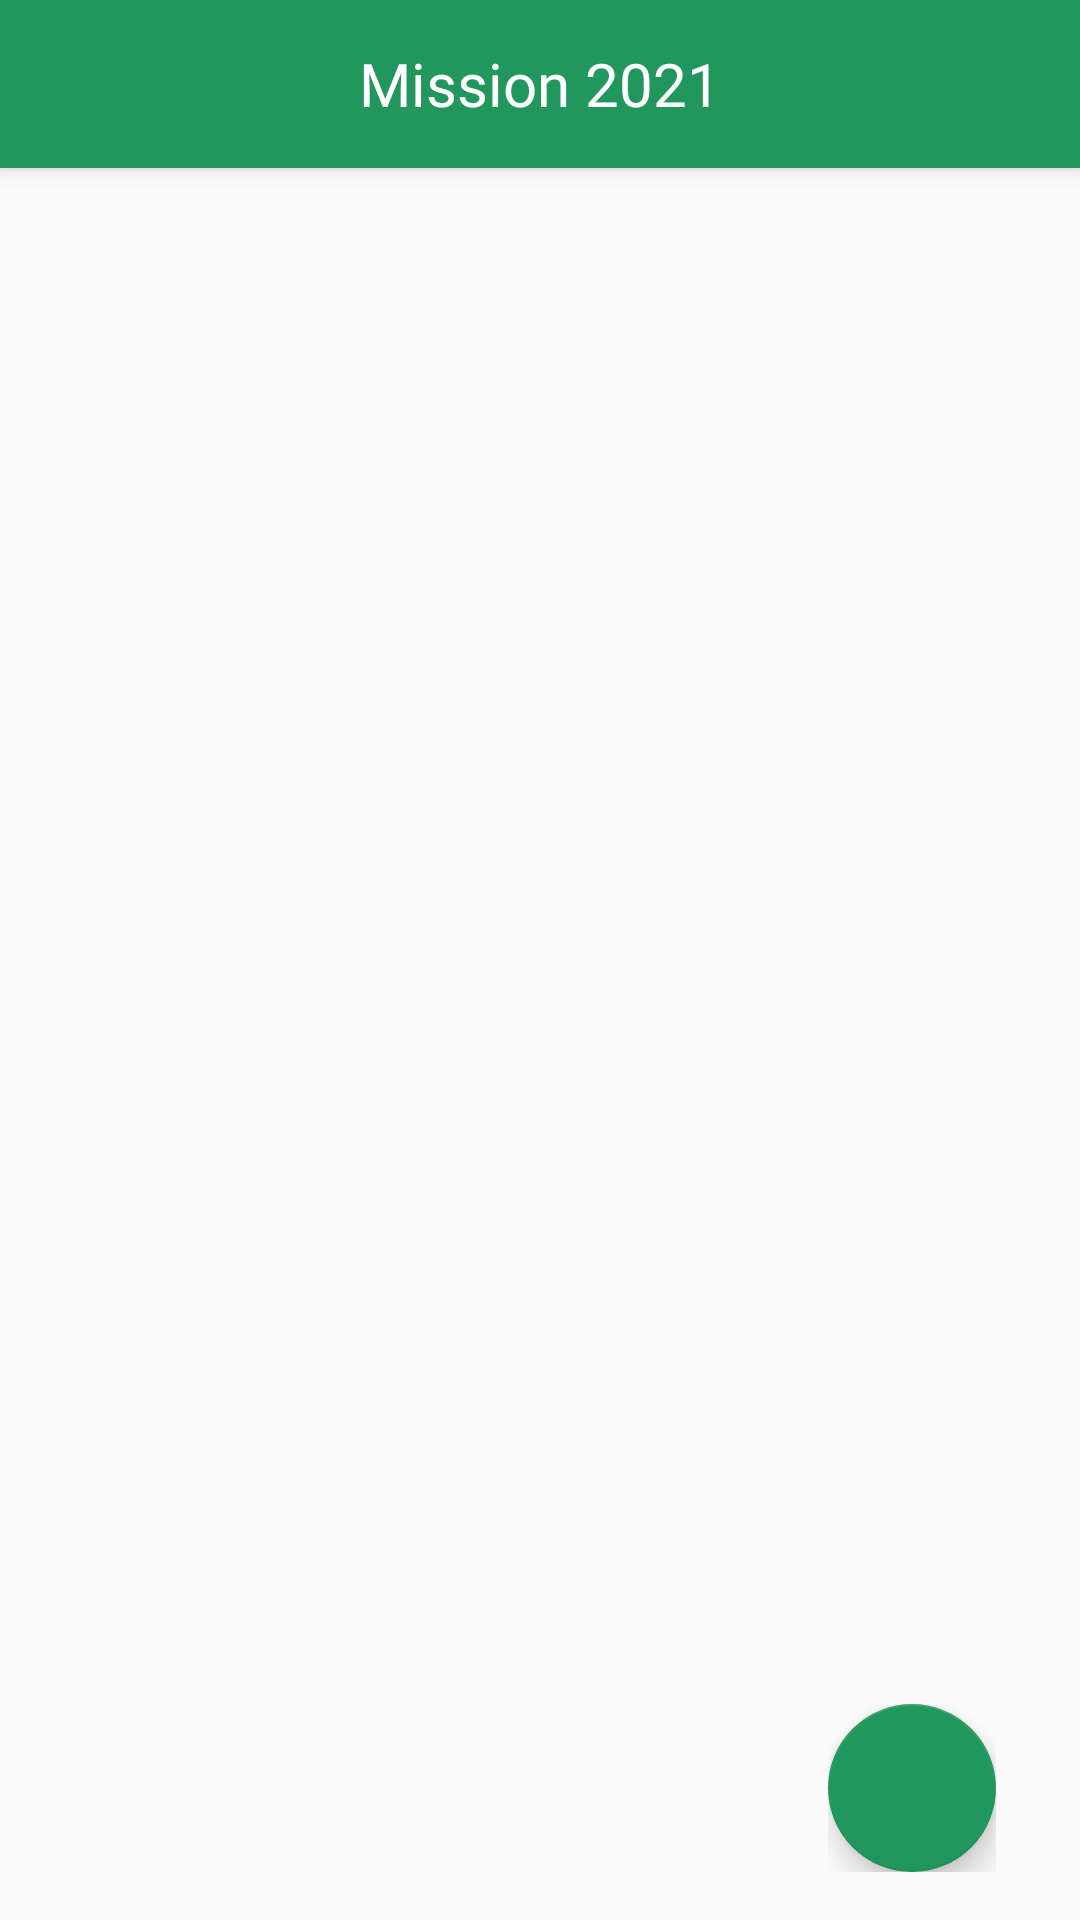

Reconstruct the res/layout file that produces this screen, plus the resources it refers to.
<!-- AndroidManifest.xml: application theme AppTheme -->
<!-- res/layout/app_bar_home.xml -->
<?xml version="1.0" encoding="utf-8"?>
<android.support.design.widget.CoordinatorLayout xmlns:android="http://schemas.android.com/apk/res/android"
    xmlns:app="http://schemas.android.com/apk/res-auto"
    xmlns:tools="http://schemas.android.com/tools"
    android:layout_width="match_parent"
    android:layout_height="match_parent"
    tools:context="com.tn.tnparty.activities.HomeActivity">

    <android.support.design.widget.AppBarLayout
        android:layout_width="match_parent"
        android:layout_height="wrap_content"
        android:theme="@style/AppTheme.AppBarOverlay">

        <android.support.v7.widget.Toolbar
            android:id="@+id/toolbar"
            android:layout_width="match_parent"
            android:layout_height="?attr/actionBarSize"
            app:popupTheme="@style/AppTheme.PopupOverlay">

            <TextView
                android:id="@+id/toolbar_title"
                style="@style/toolBarTitleStyle"
                android:layout_width="wrap_content"
                android:layout_height="wrap_content"
                android:layout_gravity="center"
                android:fontFamily="@font/lato"
                android:text="@string/app_name"
                android:textColor="@color/white" />

        </android.support.v7.widget.Toolbar>

    </android.support.design.widget.AppBarLayout>

    <include layout="@layout/content_home" />

</android.support.design.widget.CoordinatorLayout>
<!-- res/layout/content_home.xml (included above) -->
<?xml version="1.0" encoding="utf-8"?>
<android.support.constraint.ConstraintLayout xmlns:android="http://schemas.android.com/apk/res/android"
    xmlns:app="http://schemas.android.com/apk/res-auto"
    xmlns:tools="http://schemas.android.com/tools"
    android:layout_width="match_parent"
    android:layout_height="match_parent"
    android:background="@color/com_adobe_image_color_light_gray2"
    app:layout_behavior="@string/appbar_scrolling_view_behavior"
    tools:context="com.tn.tnparty.activities.common.HomeActivity"
    tools:showIn="@layout/app_bar_home">

    <LinearLayout
        android:layout_width="wrap_content"
        android:layout_height="wrap_content"
        android:layout_marginBottom="16dp"
        android:layout_marginEnd="28dp"
        android:orientation="horizontal"
        app:layout_constraintBottom_toBottomOf="parent"
        app:layout_constraintEnd_toEndOf="parent">

        <android.support.design.widget.FloatingActionButton
            android:id="@+id/addUser"
            android:layout_width="wrap_content"
            android:layout_height="wrap_content"
            android:layout_gravity="center"
            android:layout_weight="1"
            android:clickable="true"
            app:srcCompat="@drawable/ic_create_white_24dp" />

    </LinearLayout>


</android.support.constraint.ConstraintLayout>
<!-- resources referenced by this layout -->
<resources>
  <color name="white">#FFFFFF</color>
  <string name="app_name">Mission 2021</string>
  <style name="AppTheme.AppBarOverlay" parent="ThemeOverlay.AppCompat.Dark.ActionBar" />
  <style name="AppTheme.PopupOverlay" parent="ThemeOverlay.AppCompat.Light" />
  <style name="toolBarTitleStyle" parent="@style/TextAppearance.AppCompat.Widget.ActionBar.Title">
          <item name="android:textColor">@color/white</item>
      </style>
  <style name="AppTheme" parent="Theme.AppCompat.Light.NoActionBar">
          
          <item name="colorPrimary">@color/colorPrimary</item>
          <item name="colorPrimaryDark">@color/colorPrimaryDark</item>
          <item name="colorAccent">@color/colorAccent</item>
          <item name="colorControlNormal">@color/colorPrimary</item>
          <item name="colorControlActivated">@color/colorPrimaryDark</item>
          <item name="colorControlHighlight">@color/colorPrimaryDark</item>
      </style>
  <color name="colorPrimary">#22975d</color>
  <color name="colorPrimaryDark">#006833</color>
  <color name="colorAccent">#22975d</color>
</resources>
